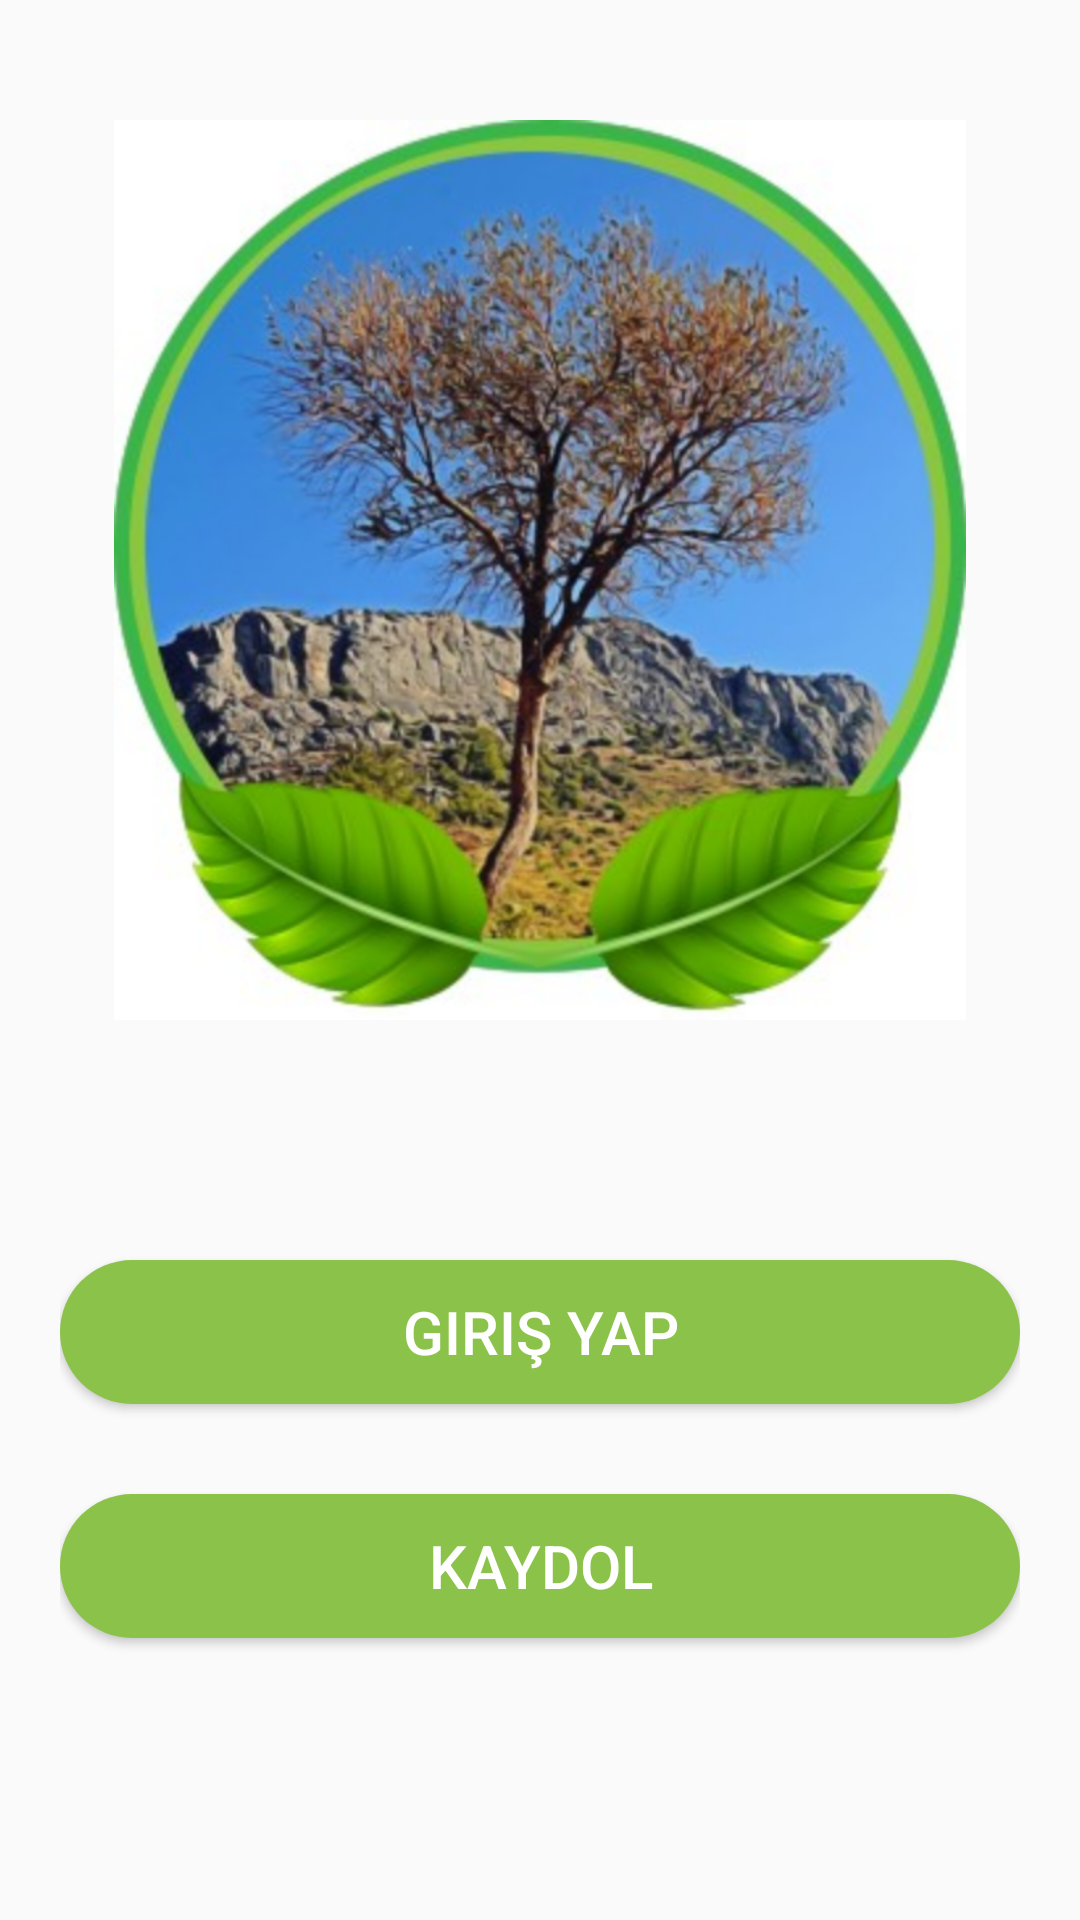

Layout XML and referenced resources for this Android screen:
<!-- AndroidManifest.xml: application theme AppTheme -->
<!-- res/layout/activity_main.xml -->
<?xml version="1.0" encoding="utf-8"?>
<LinearLayout
    xmlns:android="http://schemas.android.com/apk/res/android"
    xmlns:app="http://schemas.android.com/apk/res-auto"
    xmlns:tools="http://schemas.android.com/tools"
    android:layout_width="match_parent"
    android:layout_height="match_parent"
    tools:context=".Login.BaslangicActivity"
    android:orientation="vertical"
    android:gravity="center_horizontal"
    android:padding="20dp"
    >

    <ImageView
        android:id="@+id/imageView"
        android:layout_width="300dp"
        android:layout_height="300dp"
        app:srcCompat="@drawable/icon"
        android:layout_marginBottom="80dp"
        android:layout_marginTop="20dp"/>

    <Button
        android:textSize="20sp"
        android:text="Giriş Yap"
        android:textColor="#FFFFFF"
        android:id="@+id/xml_btn_girisyap_1"
        android:layout_width="match_parent"
        android:layout_height="wrap_content"
        android:background="@drawable/loginitems"
        android:layout_marginBottom="30dp"/>

    <Button
        android:text="Kaydol"
        android:textColor="#ffffff"
        android:textSize="20sp"
        android:id="@+id/xml_btn_kaydol_1"
        android:layout_width="match_parent"
        android:layout_height="wrap_content"
        android:background="@drawable/loginitems" />

</LinearLayout>
<!-- resources referenced by this layout -->
<resources>
  <!-- drawable icon: png bitmap (drawable-xxxhdpi, 718286 bytes) -->
  <!-- drawable loginitems (drawable) -->
  <?xml version="1.0" encoding="utf-8"?>
  <shape xmlns:android="http://schemas.android.com/apk/res/android">
  
      <solid
          android:color="#8BC34A"/>
      <corners
          android:radius="30dp"/>
  
  </shape>
  <style name="AppTheme" parent="Theme.AppCompat.Light.NoActionBar">
          
          <item name="colorPrimary">@color/colorPrimary</item>
          <item name="colorPrimaryDark">@color/colorPrimaryDark</item>
          <item name="colorAccent">@color/colorAccent</item>
  
  
  
      </style>
  <color name="colorPrimary">#8BC34A</color>
  <color name="colorPrimaryDark">#4CAF50</color>
  <color name="colorAccent">#03A9F4</color>
</resources>
